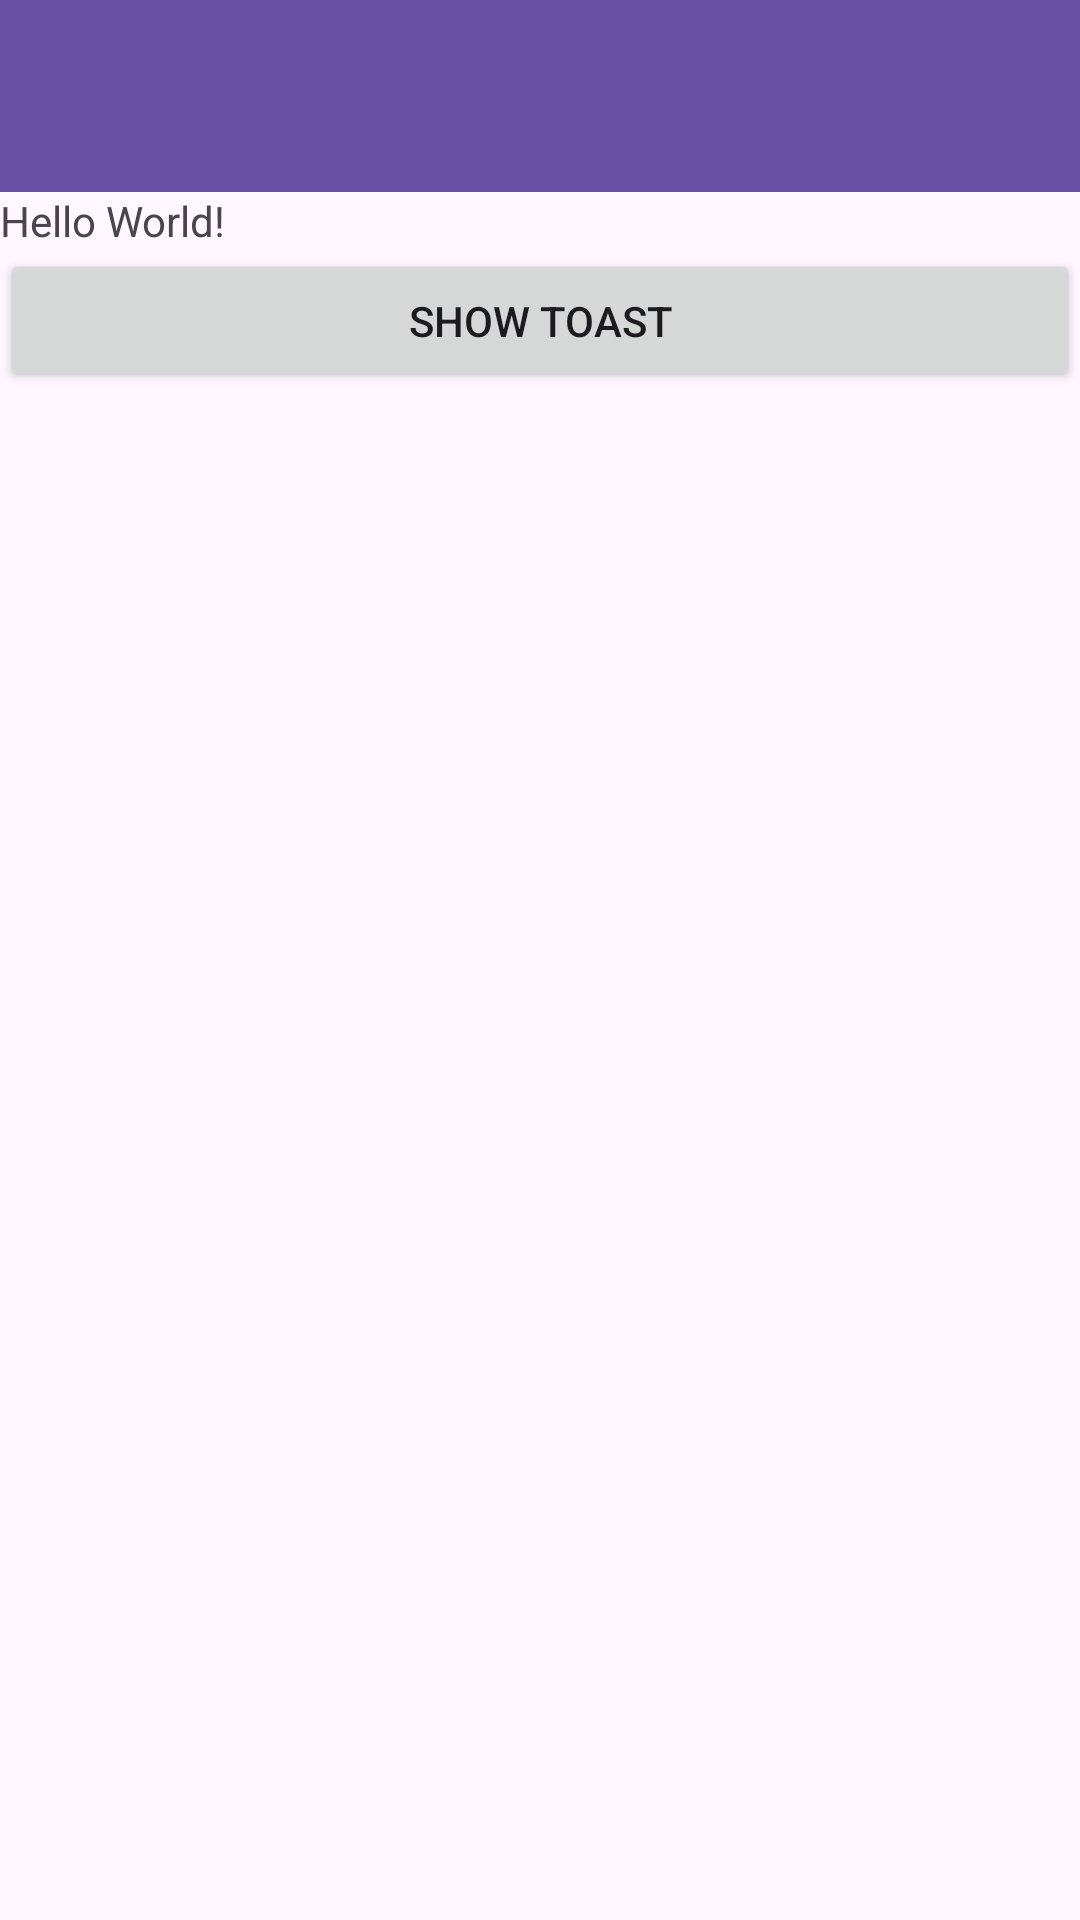

Produce the Android XML layout that renders to this screen, including the resource entries it uses.
<!-- AndroidManifest.xml: application theme Theme.MyApplicationExploreActivity -->
<!-- res/layout/activity_main.xml -->
<?xml version="1.0" encoding="utf-8"?>
<LinearLayout xmlns:android="http://schemas.android.com/apk/res/android"
    xmlns:app="http://schemas.android.com/apk/res-auto"
    xmlns:tools="http://schemas.android.com/tools"
    android:id="@+id/main"
    android:layout_width="match_parent"
    android:layout_height="match_parent"
    android:orientation="vertical"
    tools:context=".MainActivity">

    <androidx.appcompat.widget.Toolbar
        android:id="@+id/toolbar"
        android:layout_width="match_parent"
        android:layout_height="wrap_content"
        android:background="?attr/colorPrimary"
        android:minHeight="?attr/actionBarSize"
        android:theme="?attr/actionBarTheme" />

    <TextView
        android:layout_width="wrap_content"
        android:layout_height="wrap_content"
        android:text="Hello World!" />

    <Button
        android:id="@+id/button"
        android:layout_width="match_parent"
        android:layout_height="wrap_content"
        android:text="@string/toast_button" />

</LinearLayout>
<!-- resources referenced by this layout -->
<resources>
  <string name="toast_button">Show Toast</string>
  <style name="Theme.MyApplicationExploreActivity" parent="Base.Theme.MyApplicationExploreActivity" />
  <style name="Base.Theme.MyApplicationExploreActivity" parent="Theme.Material3.DayNight.NoActionBar">
          
          
      </style>
</resources>
